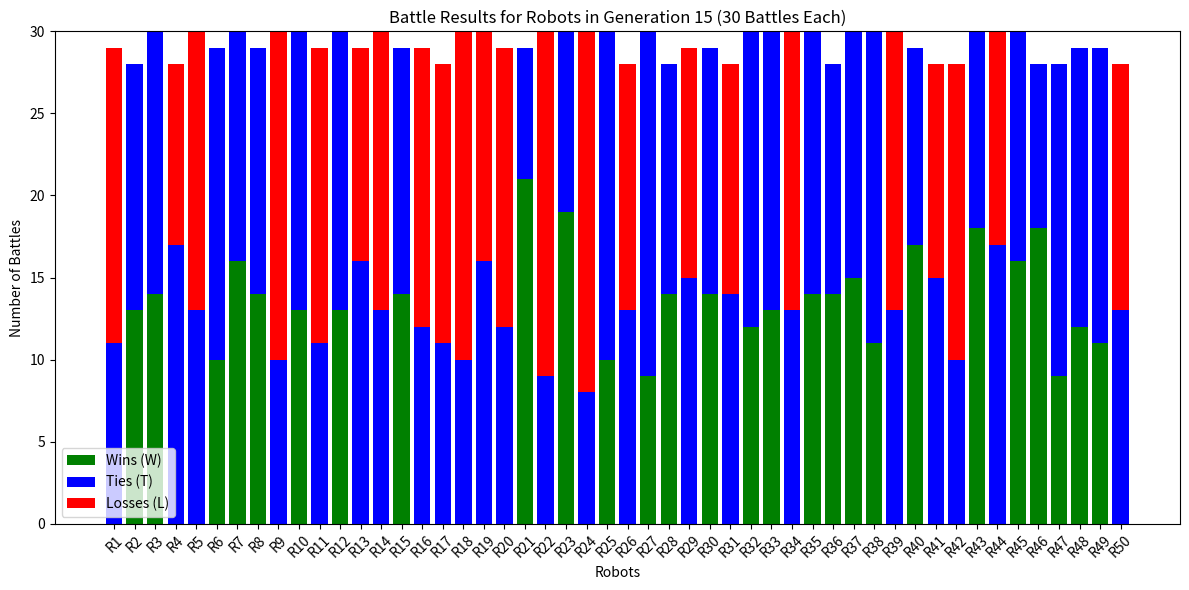
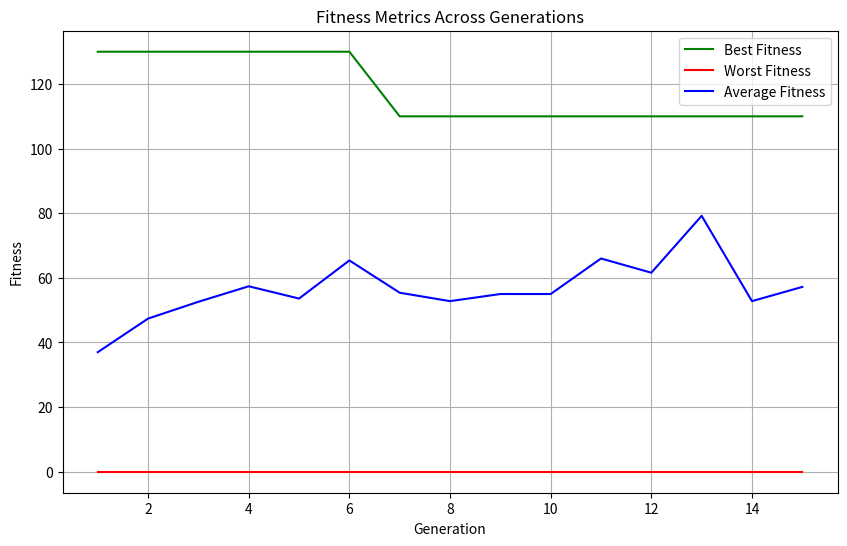

These charts were generated, in order, by the following Python code: (Note: this script raises an exception after producing the figures.)
import random
import matplotlib.pyplot as plt
import numpy as np
from matplotlib.animation import FuncAnimation

class Robot:
    def __init__(self, program=None):
        self.program = program or self.random_program()
        self.energy = 100
        self.position = np.array([random.uniform(1, 9), random.uniform(1, 9)])
        self.direction = random.uniform(0, 360)  # Degrees
        self.alive = True
        self.fitness = 0  # Default fitness to avoid AttributeError

    def random_program(self):
        return {
            "actions": random.sample(["move", "turn", "fire", "scan"], k=2),
            "conditions": random.sample(["if_enemy_near", "if_wall_close", "if_low_energy"], k=2)
        }

    def execute_program(self, state):
        # Simulate the robot's actions based on its program and the state
        actions = []
        if "if_enemy_near" in self.program["conditions"] and state["enemy_distance"] < 5:
            actions.append("fire")
        if "if_low_energy" in self.program["conditions"] and self.energy < 50:
            actions.append("move")
        if "if_wall_close" in self.program["conditions"] and state["wall_distance"] < 2:
            actions.append("turn")
        return actions

    def apply_action(self, action):
        # Apply an action to the robot
        if action == "move":
            self.position += np.array([np.cos(np.radians(self.direction)),
                                       np.sin(np.radians(self.direction))]) * 0.5
        elif action == "turn":
            self.direction = (self.direction + random.uniform(-45, 45)) % 360
        elif action == "fire":
            self.energy -= 5  # Firing costs energy

        # Check for wall collision
        self.position = np.clip(self.position, 0, 10)

    def mutate(self):
        if random.random() < 0.3:  # Incrementa la probabilidad de mutación al 30%.
            if len(self.program["actions"]) < 5:
                self.program["actions"].append(random.choice(["move", "turn", "fire", "scan"]))
            if len(self.program["conditions"]) < 5:
                self.program["conditions"].append(random.choice(["if_enemy_near", "if_wall_close", "if_low_energy"]))

    def crossover(self, partner):
        child_program = {
            "actions": random.sample(self.program["actions"], len(self.program["actions"]) // 2) +
                    random.sample(partner.program["actions"], len(partner.program["actions"]) // 2),
            "conditions": random.sample(self.program["conditions"], len(self.program["conditions"]) // 2) +
                        random.sample(partner.program["conditions"], len(partner.program["conditions"]) // 2)
        }
        return Robot(program=child_program)



class GeneticAlgorithm:
    def __init__(self, population_size=50, generations=10):
        self.population = [Robot() for _ in range(population_size)]
        self.generations = generations
        # Metrics to track
        self.best_fitness_per_generation = []
        self.worst_fitness_per_generation = []
        self.avg_fitness_per_generation = []

    def evaluate_fitness(self, robot):
        state = {
        "enemy_distance": random.uniform(0, 10),  # Distancia variable al enemigo.
        "wall_distance": random.uniform(0, 10),  # Distancia variable a las paredes.
        "energy": random.randint(10, 100)        # Energía aleatoria.
    }

        actions = robot.execute_program(state)
        fitness = len(actions) * 10

        # Bonificaciones significativas
        if "fire" in actions and state["enemy_distance"] < 5:
            fitness += 100  # Cambia de 50 a 100 para permitir valores mayores.

        if "move" in actions and state["wall_distance"] < 2:
            fitness += 20
        if "scan" in actions:
            fitness += 15
        if "turn" in actions:
            fitness += 10

        # Penalización por movimiento inseguro
        if "move" in actions and state["wall_distance"] < 2 and "turn" not in actions:
            fitness -= 20

        robot.fitness = max(fitness, 0)


    def select_parents(self):
        total_fitness = sum(r.fitness for r in self.population)
        probabilities = [r.fitness / total_fitness for r in self.population]
        return random.choices(self.population, weights=probabilities, k=10)

    def evolve_population(self):
        for generation in range(self.generations):
            for robot in self.population:
                self.evaluate_fitness(robot)
            best_fitness = max(r.fitness for r in self.population)
            avg_fitness = sum(r.fitness for r in self.population) / len(self.population)
            print(f"Generation {generation + 1}: Best: {best_fitness}, Average: {avg_fitness}")
            # Collect metrics for this generation
            fitness_values = [robot.fitness for robot in self.population]
            best_fitness = max(fitness_values)
            worst_fitness = min(fitness_values)
            avg_fitness = sum(fitness_values) / len(fitness_values)

            self.best_fitness_per_generation.append(best_fitness)
            self.worst_fitness_per_generation.append(worst_fitness)
            self.avg_fitness_per_generation.append(avg_fitness)

            print(f"Generation {generation + 1}: Best: {best_fitness}, Worst: {worst_fitness}, Average: {avg_fitness:.2f}")

            # Selection, crossover, and mutation
            parents = self.select_parents()
            new_population = []
            while len(new_population) < len(self.population):
                parent1, parent2 = random.sample(parents, 2)
                child = parent1.crossover(parent2)
                if random.random() < 0.1:
                    child.mutate()
                new_population.append(child)
            self.population = new_population

    def get_best_robot(self):
        return max(self.population, key=lambda r: getattr(r, "fitness", 0))

    def plot_fitness(self):
        # Plot fitness metrics
        generations = list(range(1, self.generations + 1))
        plt.figure(figsize=(10, 6))
        plt.plot(generations, self.best_fitness_per_generation, label='Best Fitness', color='green')
        plt.plot(generations, self.worst_fitness_per_generation, label='Worst Fitness', color='red')
        plt.plot(generations, self.avg_fitness_per_generation, label='Average Fitness', color='blue')
        plt.title('Fitness Metrics Across Generations')
        plt.xlabel('Generation')
        plt.ylabel('Fitness')
        plt.legend()
        plt.grid(True)
        plt.show()


def simulate_battle(robot, rival):
    """
    Simulate a battle between two robots and return the result.
    Result:
        1 -> Robot wins
        0 -> Tie
       -1 -> Rival wins
    """
    robot_fitness = robot.fitness
    rival_fitness = rival.fitness

    if robot_fitness > rival_fitness:
        return 1  # Victory
    elif robot_fitness == rival_fitness:
        return 0  # Tie
    else:
        return -1  # Loss


def test_battles(population):
    """
    Perform 30 battles for each robot against all others and record results.
    """
    results = []  # List to store results for each robot
    for robot in population:
        wins, ties, losses = 0, 0, 0
        for _ in range(30):  # Each robot participates in 30 battles
            rival = random.choice(population)  # Randomly choose a rival
            if rival != robot:  # Avoid self-battle
                result = simulate_battle(robot, rival)
                if result == 1:
                    wins += 1
                elif result == 0:
                    ties += 1
                else:
                    losses += 1
        results.append((wins, ties, losses))
    return results

def plot_fitness(self):
    generations = list(range(1, self.generations + 1))
    plt.figure(figsize=(10, 6))
    plt.plot(generations, self.best_fitness_per_generation, label='Best Fitness', color='green')
    plt.plot(generations, self.avg_fitness_per_generation, label='Average Fitness', color='blue')
    plt.plot(generations, self.worst_fitness_per_generation, label='Worst Fitness', color='red')
    plt.title('Fitness Metrics Across Generations')
    plt.xlabel('Generation')
    plt.ylabel('Fitness')
    plt.legend()
    plt.grid(True)
    plt.show()

def plot_fitness_distribution(self):
    fitness_values = [robot.fitness for robot in self.population]
    plt.figure(figsize=(10, 6))
    plt.hist(fitness_values, bins=10, color='purple', alpha=0.7, edgecolor='black')
    plt.title('Fitness Distribution in Final Generation')
    plt.xlabel('Fitness')
    plt.ylabel('Number of Robots')
    plt.grid(True)
    plt.show()


def plot_battle_results(results):
    """
    Generate a stacked bar chart showing W, T, L for each robot.
    """
    num_robots = len(results)
    x = range(num_robots)
    wins = [r[0] for r in results]
    ties = [r[1] for r in results]
    losses = [r[2] for r in results]

    plt.figure(figsize=(12, 6))
    plt.bar(x, wins, label='Wins (W)', color='green')
    plt.bar(x, ties, bottom=wins, label='Ties (T)', color='blue')
    plt.bar(x, losses, bottom=[wins[i] + ties[i] for i in range(num_robots)], label='Losses (L)', color='red')

    plt.xlabel("Robots")
    plt.ylabel("Number of Battles")
    plt.title("Battle Results for Robots in Generation 15 (30 Battles Each)")
    plt.legend()
    plt.xticks(ticks=x, labels=[f"R{i+1}" for i in x], rotation=45)
    plt.tight_layout()
    plt.show()


if __name__ == "__main__":
    ga = GeneticAlgorithm(population_size=50, generations=15)
    ga.evolve_population()

    # Take the robots from generation 15 (last population)
    generation_15_population = ga.population

    # Ensure fitness is calculated for all robots in the final generation
    for robot in generation_15_population:
        ga.evaluate_fitness(robot)

    # Apply the test of 30 battles to each robot
    battle_results = test_battles(generation_15_population)

    # Plot the results
    plot_battle_results(battle_results)


     # Graficar métricas de fitness
    ga.plot_fitness()

    # Graficar distribución de fitness de la última generación
    ga.plot_fitness_distribution()

